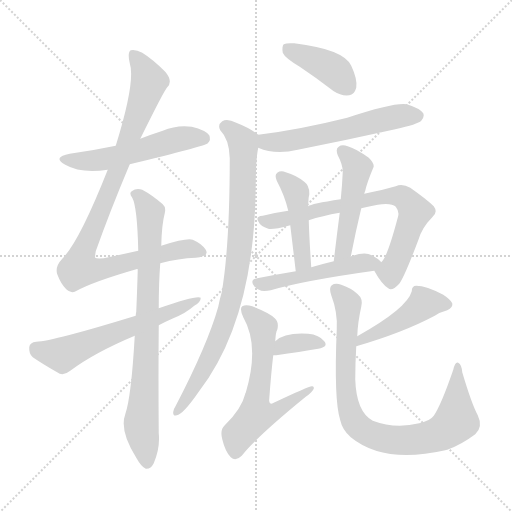
t = 0.00 s
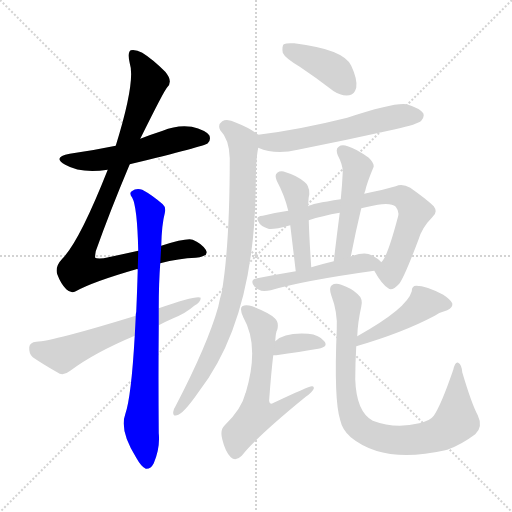
t = 2.25 s
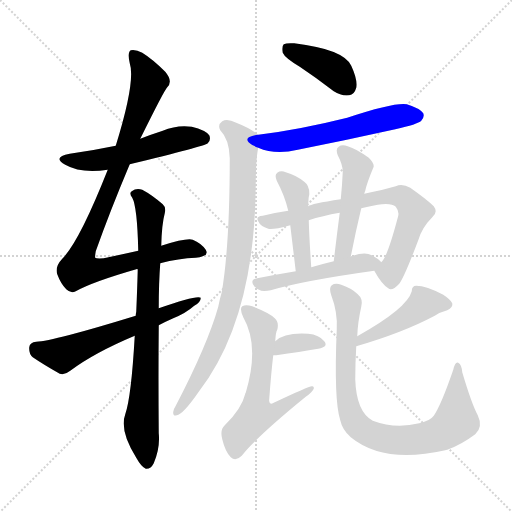
t = 4.50 s
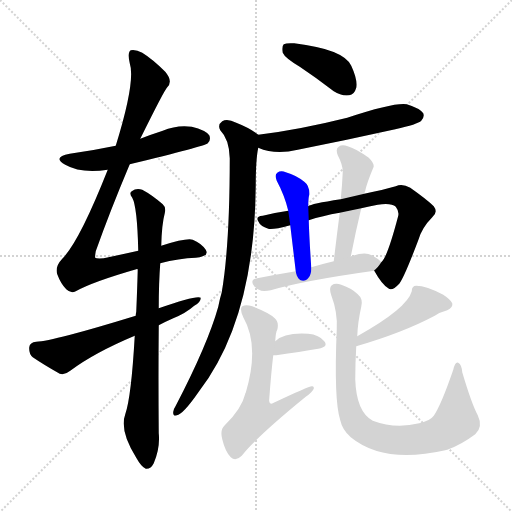
t = 6.75 s
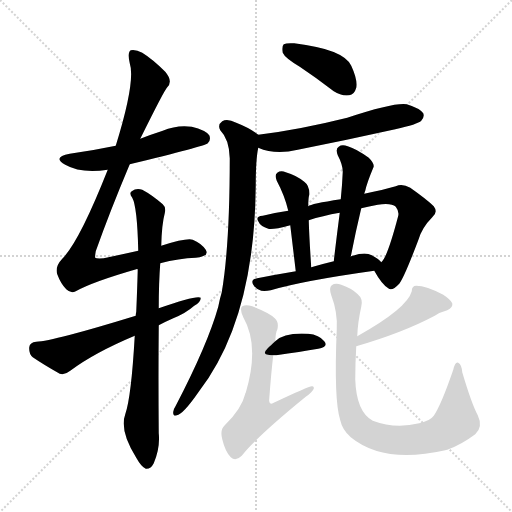
t = 9.00 s
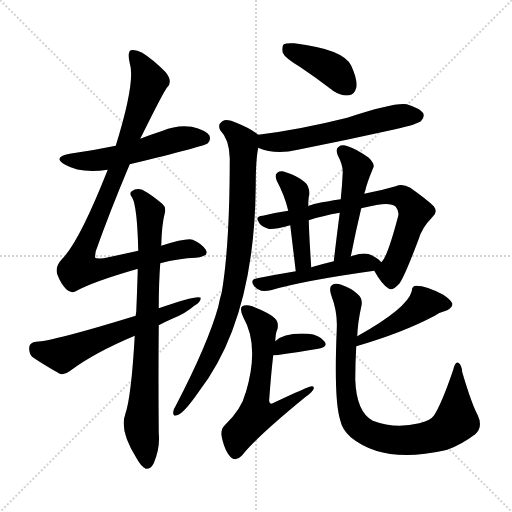
t = 11.25 s

The animated SVG that drew these frames (rendered in a browser with its animation timeline set to each time). Animation: 15 CSS @keyframes rules; one cycle of 11.25 s.

<svg version="1.1" viewBox="0 0 1024 1024" xmlns="http://www.w3.org/2000/svg">
  <g stroke="lightgray" stroke-dasharray="1,1" stroke-width="1" transform="scale(4, 4)">
    <line x1="0" y1="0" x2="256" y2="256"></line>
    <line x1="256" y1="0" x2="0" y2="256"></line>
    <line x1="128" y1="0" x2="128" y2="256"></line>
    <line x1="0" y1="128" x2="256" y2="128"></line>
  </g>
<g transform="scale(1, -1) translate(0, -900)">
   <style type="text/css">
    @keyframes keyframes0 {
      from {
       stroke: blue;
       stroke-dashoffset: 539;
       stroke-width: 128;
       }
       64% {
       animation-timing-function: step-end;
       stroke: blue;
       stroke-dashoffset: 0;
       stroke-width: 128;
       }
       to {
       stroke: black;
       stroke-width: 1024;
       }
       }
       #make-me-a-hanzi-animation-0 {
         animation: keyframes0 0.688639s both;
         animation-delay: 0.000000s;
         animation-timing-function: linear;
       }
    @keyframes keyframes1 {
      from {
       stroke: blue;
       stroke-dashoffset: 963;
       stroke-width: 128;
       }
       76% {
       animation-timing-function: step-end;
       stroke: blue;
       stroke-dashoffset: 0;
       stroke-width: 128;
       }
       to {
       stroke: black;
       stroke-width: 1024;
       }
       }
       #make-me-a-hanzi-animation-1 {
         animation: keyframes1 1.033691s both;
         animation-delay: 0.688639s;
         animation-timing-function: linear;
       }
    @keyframes keyframes2 {
      from {
       stroke: blue;
       stroke-dashoffset: 804;
       stroke-width: 128;
       }
       72% {
       animation-timing-function: step-end;
       stroke: blue;
       stroke-dashoffset: 0;
       stroke-width: 128;
       }
       to {
       stroke: black;
       stroke-width: 1024;
       }
       }
       #make-me-a-hanzi-animation-2 {
         animation: keyframes2 0.904297s both;
         animation-delay: 1.722331s;
         animation-timing-function: linear;
       }
    @keyframes keyframes3 {
      from {
       stroke: blue;
       stroke-dashoffset: 606;
       stroke-width: 128;
       }
       66% {
       animation-timing-function: step-end;
       stroke: blue;
       stroke-dashoffset: 0;
       stroke-width: 128;
       }
       to {
       stroke: black;
       stroke-width: 1024;
       }
       }
       #make-me-a-hanzi-animation-3 {
         animation: keyframes3 0.743164s both;
         animation-delay: 2.626628s;
         animation-timing-function: linear;
       }
    @keyframes keyframes4 {
      from {
       stroke: blue;
       stroke-dashoffset: 404;
       stroke-width: 128;
       }
       57% {
       animation-timing-function: step-end;
       stroke: blue;
       stroke-dashoffset: 0;
       stroke-width: 128;
       }
       to {
       stroke: black;
       stroke-width: 1024;
       }
       }
       #make-me-a-hanzi-animation-4 {
         animation: keyframes4 0.578776s both;
         animation-delay: 3.369792s;
         animation-timing-function: linear;
       }
    @keyframes keyframes5 {
      from {
       stroke: blue;
       stroke-dashoffset: 577;
       stroke-width: 128;
       }
       65% {
       animation-timing-function: step-end;
       stroke: blue;
       stroke-dashoffset: 0;
       stroke-width: 128;
       }
       to {
       stroke: black;
       stroke-width: 1024;
       }
       }
       #make-me-a-hanzi-animation-5 {
         animation: keyframes5 0.719564s both;
         animation-delay: 3.948568s;
         animation-timing-function: linear;
       }
    @keyframes keyframes6 {
      from {
       stroke: blue;
       stroke-dashoffset: 870;
       stroke-width: 128;
       }
       74% {
       animation-timing-function: step-end;
       stroke: blue;
       stroke-dashoffset: 0;
       stroke-width: 128;
       }
       to {
       stroke: black;
       stroke-width: 1024;
       }
       }
       #make-me-a-hanzi-animation-6 {
         animation: keyframes6 0.958008s both;
         animation-delay: 4.668132s;
         animation-timing-function: linear;
       }
    @keyframes keyframes7 {
      from {
       stroke: blue;
       stroke-dashoffset: 728;
       stroke-width: 128;
       }
       70% {
       animation-timing-function: step-end;
       stroke: blue;
       stroke-dashoffset: 0;
       stroke-width: 128;
       }
       to {
       stroke: black;
       stroke-width: 1024;
       }
       }
       #make-me-a-hanzi-animation-7 {
         animation: keyframes7 0.842448s both;
         animation-delay: 5.626139s;
         animation-timing-function: linear;
       }
    @keyframes keyframes8 {
      from {
       stroke: blue;
       stroke-dashoffset: 453;
       stroke-width: 128;
       }
       60% {
       animation-timing-function: step-end;
       stroke: blue;
       stroke-dashoffset: 0;
       stroke-width: 128;
       }
       to {
       stroke: black;
       stroke-width: 1024;
       }
       }
       #make-me-a-hanzi-animation-8 {
         animation: keyframes8 0.618652s both;
         animation-delay: 6.468587s;
         animation-timing-function: linear;
       }
    @keyframes keyframes9 {
      from {
       stroke: blue;
       stroke-dashoffset: 489;
       stroke-width: 128;
       }
       61% {
       animation-timing-function: step-end;
       stroke: blue;
       stroke-dashoffset: 0;
       stroke-width: 128;
       }
       to {
       stroke: black;
       stroke-width: 1024;
       }
       }
       #make-me-a-hanzi-animation-9 {
         animation: keyframes9 0.647949s both;
         animation-delay: 7.087240s;
         animation-timing-function: linear;
       }
    @keyframes keyframes10 {
      from {
       stroke: blue;
       stroke-dashoffset: 502;
       stroke-width: 128;
       }
       62% {
       animation-timing-function: step-end;
       stroke: blue;
       stroke-dashoffset: 0;
       stroke-width: 128;
       }
       to {
       stroke: black;
       stroke-width: 1024;
       }
       }
       #make-me-a-hanzi-animation-10 {
         animation: keyframes10 0.658529s both;
         animation-delay: 7.735189s;
         animation-timing-function: linear;
       }
    @keyframes keyframes11 {
      from {
       stroke: blue;
       stroke-dashoffset: 354;
       stroke-width: 128;
       }
       54% {
       animation-timing-function: step-end;
       stroke: blue;
       stroke-dashoffset: 0;
       stroke-width: 128;
       }
       to {
       stroke: black;
       stroke-width: 1024;
       }
       }
       #make-me-a-hanzi-animation-11 {
         animation: keyframes11 0.538086s both;
         animation-delay: 8.393717s;
         animation-timing-function: linear;
       }
    @keyframes keyframes12 {
      from {
       stroke: blue;
       stroke-dashoffset: 605;
       stroke-width: 128;
       }
       66% {
       animation-timing-function: step-end;
       stroke: blue;
       stroke-dashoffset: 0;
       stroke-width: 128;
       }
       to {
       stroke: black;
       stroke-width: 1024;
       }
       }
       #make-me-a-hanzi-animation-12 {
         animation: keyframes12 0.742350s both;
         animation-delay: 8.931803s;
         animation-timing-function: linear;
       }
    @keyframes keyframes13 {
      from {
       stroke: blue;
       stroke-dashoffset: 457;
       stroke-width: 128;
       }
       60% {
       animation-timing-function: step-end;
       stroke: blue;
       stroke-dashoffset: 0;
       stroke-width: 128;
       }
       to {
       stroke: black;
       stroke-width: 1024;
       }
       }
       #make-me-a-hanzi-animation-13 {
         animation: keyframes13 0.621908s both;
         animation-delay: 9.674154s;
         animation-timing-function: linear;
       }
    @keyframes keyframes14 {
      from {
       stroke: blue;
       stroke-dashoffset: 867;
       stroke-width: 128;
       }
       74% {
       animation-timing-function: step-end;
       stroke: blue;
       stroke-dashoffset: 0;
       stroke-width: 128;
       }
       to {
       stroke: black;
       stroke-width: 1024;
       }
       }
       #make-me-a-hanzi-animation-14 {
         animation: keyframes14 0.955566s both;
         animation-delay: 10.296061s;
         animation-timing-function: linear;
       }
</style>
<path d="M 259.5 571.5 Q 409.5 607.5 415.5 613.5 Q 422.5 620.5 418.5 629.5 Q 411.5 639.5 383.5 646.5 Q 353.5 650.5 325.5 638.5 Q 303.5 631.5 280.5 622.5 L 231.5 608.5 Q 188.5 599.5 139.5 592.5 Q 103.5 585.5 130.5 570.5 Q 161.5 552.5 215.5 560.5 L 259.5 571.5 Z" fill="lightgray"></path> 
<path d="M 320.5 373.5 Q 357.5 383.5 391.5 384.5 Q 419.5 387.5 411.5 400.5 Q 402.5 413.5 385.5 420.5 Q 373.5 424.5 322.5 408.5 L 276.5 398.5 Q 245.5 391.5 207.5 383.5 Q 192.5 382.5 190.5 384.5 Q 189.5 385.5 191.5 397.5 Q 219.5 476.5 259.5 571.5 L 280.5 622.5 Q 328.5 719.5 334.5 725.5 Q 346.5 737.5 330.5 756.5 Q 305.5 781.5 284.5 794.5 Q 271.5 801.5 261.5 799.5 Q 254.5 795.5 259.5 773.5 Q 271.5 737.5 231.5 608.5 L 215.5 560.5 Q 158.5 416.5 124.5 382.5 Q 109.5 366.5 114.5 351.5 Q 121.5 332.5 132.5 321.5 Q 141.5 312.5 151.5 317.5 Q 185.5 336.5 272.5 361.5 Q 273.5 362.5 275.5 361.5 L 320.5 373.5 Z" fill="lightgray"></path> 
<path d="M 269.5 228.5 Q 262.5 105.5 250.5 71.5 Q 238.5 38.5 272.5 -15.5 Q 282.5 -33.5 291.5 -37.5 Q 301.5 -38.5 307.5 -26.5 Q 320.5 4.5 317.5 33.5 Q 316.5 148.5 317.5 249.5 L 317.5 283.5 Q 317.5 334.5 320.5 373.5 L 322.5 408.5 Q 323.5 451.5 329.5 473.5 Q 332.5 485.5 325.5 491.5 Q 303.5 510.5 284.5 520.5 Q 272.5 524.5 263.5 517.5 Q 257.5 514.5 264.5 504.5 Q 274.5 486.5 276.5 398.5 L 275.5 361.5 Q 274.5 324.5 272.5 276.5 Q 271.5 272.5 271.5 268.5 L 269.5 228.5 Z" fill="lightgray"></path> 
<path d="M 317.5 249.5 Q 330.5 256.5 346.5 263.5 Q 371.5 273.5 388.5 288.5 Q 401.5 295.5 401.5 304.5 Q 394.5 310.5 317.5 283.5 L 271.5 268.5 Q 105.5 217.5 72.5 216.5 Q 59.5 215.5 58.5 205.5 Q 57.5 192.5 65.5 185.5 Q 87.5 170.5 119.5 152.5 Q 129.5 149.5 140.5 158.5 Q 188.5 194.5 269.5 228.5 L 317.5 249.5 Z" fill="lightgray"></path> 
<path d="M 599.5 766.5 Q 632.5 744.5 667.5 717.5 Q 682.5 707.5 698.5 709.5 Q 708.5 710.5 712.5 724.5 Q 715.5 740.5 702.5 768.5 Q 687.5 801.5 588.5 813.5 Q 572.5 814.5 567.5 811.5 Q 563.5 807.5 565.5 794.5 Q 569.5 784.5 599.5 766.5 Z" fill="lightgray"></path> 
<path d="M 516.5 604.5 Q 550.5 589.5 595.5 600.5 Q 691.5 619.5 790.5 641.5 Q 835.5 651.5 842.5 658.5 Q 849.5 665.5 846.5 673.5 Q 839.5 683.5 813.5 691.5 Q 788.5 695.5 694.5 664.5 Q 598.5 640.5 516.5 630.5 C 486.5 626.5 488.5 615.5 516.5 604.5 Z" fill="lightgray"></path> 
<path d="M 516.5 630.5 Q 500.5 643.5 472.5 654.5 Q 454.5 663.5 444.5 657.5 Q 434.5 650.5 440.5 639.5 Q 458.5 621.5 459.5 583.5 Q 459.5 409.5 443.5 315.5 Q 439.5 302.5 436.5 286.5 Q 415.5 211.5 351.5 88.5 Q 347.5 82.5 346.5 76.5 Q 345.5 66.5 353.5 69.5 Q 365.5 70.5 397.5 116.5 Q 509.5 261.5 511.5 529.5 Q 511.5 581.5 516.5 604.5 C 519.5 628.5 519.5 628.5 516.5 630.5 Z" fill="lightgray"></path> 
<path d="M 681.5 501.5 Q 621.5 492.5 616.5 487.5 L 576.5 478.5 Q 548.5 474.5 525.5 468.5 Q 510.5 467.5 516.5 457.5 Q 520.5 447.5 536.5 442.5 Q 543.5 439.5 580.5 449.5 L 617.5 459.5 Q 644.5 468.5 679.5 474.5 L 722.5 483.5 Q 737.5 487.5 755.5 490.5 Q 782.5 494.5 791.5 486.5 Q 798.5 477.5 796.5 468.5 Q 774.5 384.5 762.5 375.5 C 749.5 356.5 747.5 360.5 748.5 358.5 Q 763.5 331.5 776.5 323.5 Q 783.5 316.5 798.5 332.5 Q 808.5 345.5 836.5 419.5 Q 843.5 444.5 864.5 465.5 Q 876.5 475.5 867.5 487.5 Q 854.5 500.5 820.5 524.5 Q 804.5 533.5 791.5 527.5 Q 766.5 520.5 728.5 512.5 L 681.5 501.5 Z" fill="lightgray"></path> 
<path d="M 616.5 487.5 Q 616.5 503.5 618.5 510.5 Q 619.5 528.5 608.5 536.5 Q 592.5 549.5 571.5 555.5 Q 561.5 559.5 554.5 554.5 Q 548.5 550.5 553.5 538.5 Q 569.5 508.5 576.5 478.5 L 580.5 449.5 Q 584.5 416.5 591.5 357.5 C 595.5 327.5 624.5 335.5 622.5 365.5 Q 618.5 423.5 617.5 459.5 L 616.5 487.5 Z" fill="lightgray"></path> 
<path d="M 728.5 512.5 Q 729.5 516.5 730.5 518.5 Q 733.5 533.5 746.5 564.5 Q 750.5 571.5 737.5 584.5 Q 712.5 602.5 695.5 607.5 Q 683.5 611.5 677.5 606.5 Q 670.5 602.5 675.5 589.5 Q 685.5 570.5 685.5 556.5 Q 684.5 531.5 681.5 501.5 L 679.5 474.5 Q 673.5 428.5 667.5 377.5 C 663.5 347.5 695.5 357.5 701.5 386.5 Q 711.5 437.5 722.5 483.5 L 728.5 512.5 Z" fill="lightgray"></path> 
<path d="M 591.5 357.5 Q 549.5 350.5 514.5 343.5 Q 498.5 340.5 508.5 327.5 Q 514.5 320.5 522.5 318.5 Q 531.5 317.5 541.5 319.5 Q 605.5 338.5 748.5 358.5 C 775.5 362.5 775.5 362.5 762.5 375.5 Q 758.5 381.5 743.5 389.5 Q 730.5 396.5 705.5 388.5 Q 702.5 388.5 701.5 386.5 C 697.5 384.5 696.5 384.5 667.5 377.5 Q 642.5 371.5 622.5 365.5 L 591.5 357.5 Z" fill="lightgray"></path> 
<path d="M 546.5 189.5 Q 547.5 189.5 552.5 189.5 Q 600.5 196.5 636.5 202.5 Q 657.5 206.5 648.5 217.5 Q 638.5 230.5 616.5 232.5 Q 568.5 235.5 550.5 217.5 C 528.5 197.5 519.5 189.5 546.5 189.5 Z" fill="lightgray"></path> 
<path d="M 550.5 217.5 Q 551.5 236.5 554.5 240.5 Q 558.5 255.5 549.5 263.5 Q 540.5 273.5 504.5 287.5 Q 491.5 291.5 484.5 287.5 Q 478.5 283.5 486.5 265.5 Q 519.5 208.5 491.5 114.5 Q 490.5 114.5 490.5 112.5 Q 483.5 82.5 449.5 49.5 Q 439.5 40.5 444.5 21.5 Q 450.5 -3.5 461.5 -14.5 Q 471.5 -23.5 483.5 -11.5 Q 514.5 27.5 611.5 106.5 Q 624.5 115.5 627.5 122.5 Q 628.5 128.5 623.5 127.5 Q 617.5 127.5 547.5 94.5 Q 541.5 91.5 540.5 93.5 Q 537.5 94.5 538.5 102.5 Q 542.5 156.5 546.5 189.5 L 550.5 217.5 Z" fill="lightgray"></path> 
<path d="M 712.5 207.5 Q 805.5 234.5 869.5 268.5 Q 879.5 275.5 894.5 279.5 Q 906.5 285.5 904.5 293.5 Q 901.5 300.5 886.5 310.5 Q 852.5 328.5 832.5 328.5 Q 823.5 328.5 823.5 317.5 Q 814.5 283.5 714.5 227.5 C 688.5 212.5 683.5 199.5 712.5 207.5 Z" fill="lightgray"></path> 
<path d="M 714.5 227.5 Q 715.5 255.5 722.5 286.5 Q 726.5 302.5 715.5 311.5 Q 703.5 323.5 682.5 330.5 Q 670.5 334.5 663.5 329.5 Q 657.5 325.5 662.5 309.5 Q 675.5 275.5 673.5 241.5 Q 667.5 99.5 680.5 59.5 Q 684.5 40.5 701.5 25.5 Q 767.5 -28.5 890.5 -0.5 Q 891.5 0.5 894.5 0.5 Q 922.5 10.5 950.5 31.5 Q 966.5 46.5 955.5 69.5 Q 943.5 91.5 924.5 155.5 Q 923.5 170.5 916.5 174.5 Q 910.5 177.5 906.5 160.5 Q 882.5 90.5 867.5 68.5 Q 860.5 58.5 838.5 53.5 Q 790.5 41.5 745.5 58.5 Q 712.5 76.5 710.5 141.5 Q 710.5 172.5 712.5 207.5 L 714.5 227.5 Z" fill="lightgray"></path> 
      <clipPath id="make-me-a-hanzi-clip-0">
      <path d="M 259.5 571.5 Q 409.5 607.5 415.5 613.5 Q 422.5 620.5 418.5 629.5 Q 411.5 639.5 383.5 646.5 Q 353.5 650.5 325.5 638.5 Q 303.5 631.5 280.5 622.5 L 231.5 608.5 Q 188.5 599.5 139.5 592.5 Q 103.5 585.5 130.5 570.5 Q 161.5 552.5 215.5 560.5 L 259.5 571.5 Z" fill="lightgray"></path>
      </clipPath>
      <path clip-path="url(#make-me-a-hanzi-clip-0)" d="M 131.5 582.5 L 163.5 577.5 L 204.5 580.5 L 362.5 622.5 L 408.5 622.5 " fill="none" id="make-me-a-hanzi-animation-0" stroke-dasharray="411 822" stroke-linecap="round"></path>

      <clipPath id="make-me-a-hanzi-clip-1">
      <path d="M 320.5 373.5 Q 357.5 383.5 391.5 384.5 Q 419.5 387.5 411.5 400.5 Q 402.5 413.5 385.5 420.5 Q 373.5 424.5 322.5 408.5 L 276.5 398.5 Q 245.5 391.5 207.5 383.5 Q 192.5 382.5 190.5 384.5 Q 189.5 385.5 191.5 397.5 Q 219.5 476.5 259.5 571.5 L 280.5 622.5 Q 328.5 719.5 334.5 725.5 Q 346.5 737.5 330.5 756.5 Q 305.5 781.5 284.5 794.5 Q 271.5 801.5 261.5 799.5 Q 254.5 795.5 259.5 773.5 Q 271.5 737.5 231.5 608.5 L 215.5 560.5 Q 158.5 416.5 124.5 382.5 Q 109.5 366.5 114.5 351.5 Q 121.5 332.5 132.5 321.5 Q 141.5 312.5 151.5 317.5 Q 185.5 336.5 272.5 361.5 Q 273.5 362.5 275.5 361.5 L 320.5 373.5 Z" fill="lightgray"></path>
      </clipPath>
      <path clip-path="url(#make-me-a-hanzi-clip-1)" d="M 266.5 791.5 L 298.5 737.5 L 233.5 554.5 L 161.5 383.5 L 160.5 362.5 L 206.5 361.5 L 375.5 402.5 L 398.5 396.5 " fill="none" id="make-me-a-hanzi-animation-1" stroke-dasharray="835 1670" stroke-linecap="round"></path>

      <clipPath id="make-me-a-hanzi-clip-2">
      <path d="M 269.5 228.5 Q 262.5 105.5 250.5 71.5 Q 238.5 38.5 272.5 -15.5 Q 282.5 -33.5 291.5 -37.5 Q 301.5 -38.5 307.5 -26.5 Q 320.5 4.5 317.5 33.5 Q 316.5 148.5 317.5 249.5 L 317.5 283.5 Q 317.5 334.5 320.5 373.5 L 322.5 408.5 Q 323.5 451.5 329.5 473.5 Q 332.5 485.5 325.5 491.5 Q 303.5 510.5 284.5 520.5 Q 272.5 524.5 263.5 517.5 Q 257.5 514.5 264.5 504.5 Q 274.5 486.5 276.5 398.5 L 275.5 361.5 Q 274.5 324.5 272.5 276.5 Q 271.5 272.5 271.5 268.5 L 269.5 228.5 Z" fill="lightgray"></path>
      </clipPath>
      <path clip-path="url(#make-me-a-hanzi-clip-2)" d="M 271.5 511.5 L 300.5 475.5 L 292.5 183.5 L 282.5 53.5 L 293.5 -25.5 " fill="none" id="make-me-a-hanzi-animation-2" stroke-dasharray="676 1352" stroke-linecap="round"></path>

      <clipPath id="make-me-a-hanzi-clip-3">
      <path d="M 317.5 249.5 Q 330.5 256.5 346.5 263.5 Q 371.5 273.5 388.5 288.5 Q 401.5 295.5 401.5 304.5 Q 394.5 310.5 317.5 283.5 L 271.5 268.5 Q 105.5 217.5 72.5 216.5 Q 59.5 215.5 58.5 205.5 Q 57.5 192.5 65.5 185.5 Q 87.5 170.5 119.5 152.5 Q 129.5 149.5 140.5 158.5 Q 188.5 194.5 269.5 228.5 L 317.5 249.5 Z" fill="lightgray"></path>
      </clipPath>
      <path clip-path="url(#make-me-a-hanzi-clip-3)" d="M 71.5 203.5 L 124.5 190.5 L 398.5 300.5 " fill="none" id="make-me-a-hanzi-animation-3" stroke-dasharray="478 956" stroke-linecap="round"></path>

      <clipPath id="make-me-a-hanzi-clip-4">
      <path d="M 599.5 766.5 Q 632.5 744.5 667.5 717.5 Q 682.5 707.5 698.5 709.5 Q 708.5 710.5 712.5 724.5 Q 715.5 740.5 702.5 768.5 Q 687.5 801.5 588.5 813.5 Q 572.5 814.5 567.5 811.5 Q 563.5 807.5 565.5 794.5 Q 569.5 784.5 599.5 766.5 Z" fill="lightgray"></path>
      </clipPath>
      <path clip-path="url(#make-me-a-hanzi-clip-4)" d="M 573.5 805.5 L 659.5 764.5 L 695.5 726.5 " fill="none" id="make-me-a-hanzi-animation-4" stroke-dasharray="276 552" stroke-linecap="round"></path>

      <clipPath id="make-me-a-hanzi-clip-5">
      <path d="M 516.5 604.5 Q 550.5 589.5 595.5 600.5 Q 691.5 619.5 790.5 641.5 Q 835.5 651.5 842.5 658.5 Q 849.5 665.5 846.5 673.5 Q 839.5 683.5 813.5 691.5 Q 788.5 695.5 694.5 664.5 Q 598.5 640.5 516.5 630.5 C 486.5 626.5 488.5 615.5 516.5 604.5 Z" fill="lightgray"></path>
      </clipPath>
      <path clip-path="url(#make-me-a-hanzi-clip-5)" d="M 524.5 624.5 L 532.5 615.5 L 568.5 616.5 L 768.5 662.5 L 835.5 668.5 " fill="none" id="make-me-a-hanzi-animation-5" stroke-dasharray="449 898" stroke-linecap="round"></path>

      <clipPath id="make-me-a-hanzi-clip-6">
      <path d="M 516.5 630.5 Q 500.5 643.5 472.5 654.5 Q 454.5 663.5 444.5 657.5 Q 434.5 650.5 440.5 639.5 Q 458.5 621.5 459.5 583.5 Q 459.5 409.5 443.5 315.5 Q 439.5 302.5 436.5 286.5 Q 415.5 211.5 351.5 88.5 Q 347.5 82.5 346.5 76.5 Q 345.5 66.5 353.5 69.5 Q 365.5 70.5 397.5 116.5 Q 509.5 261.5 511.5 529.5 Q 511.5 581.5 516.5 604.5 C 519.5 628.5 519.5 628.5 516.5 630.5 Z" fill="lightgray"></path>
      </clipPath>
      <path clip-path="url(#make-me-a-hanzi-clip-6)" d="M 450.5 646.5 L 480.5 622.5 L 487.5 604.5 L 474.5 360.5 L 458.5 283.5 L 422.5 189.5 L 382.5 114.5 L 353.5 76.5 " fill="none" id="make-me-a-hanzi-animation-6" stroke-dasharray="742 1484" stroke-linecap="round"></path>

      <clipPath id="make-me-a-hanzi-clip-7">
      <path d="M 681.5 501.5 Q 621.5 492.5 616.5 487.5 L 576.5 478.5 Q 548.5 474.5 525.5 468.5 Q 510.5 467.5 516.5 457.5 Q 520.5 447.5 536.5 442.5 Q 543.5 439.5 580.5 449.5 L 617.5 459.5 Q 644.5 468.5 679.5 474.5 L 722.5 483.5 Q 737.5 487.5 755.5 490.5 Q 782.5 494.5 791.5 486.5 Q 798.5 477.5 796.5 468.5 Q 774.5 384.5 762.5 375.5 C 749.5 356.5 747.5 360.5 748.5 358.5 Q 763.5 331.5 776.5 323.5 Q 783.5 316.5 798.5 332.5 Q 808.5 345.5 836.5 419.5 Q 843.5 444.5 864.5 465.5 Q 876.5 475.5 867.5 487.5 Q 854.5 500.5 820.5 524.5 Q 804.5 533.5 791.5 527.5 Q 766.5 520.5 728.5 512.5 L 681.5 501.5 Z" fill="lightgray"></path>
      </clipPath>
      <path clip-path="url(#make-me-a-hanzi-clip-7)" d="M 526.5 458.5 L 566.5 459.5 L 672.5 488.5 L 752.5 504.5 L 801.5 507.5 L 814.5 499.5 L 828.5 473.5 L 787.5 364.5 L 781.5 356.5 L 761.5 355.5 " fill="none" id="make-me-a-hanzi-animation-7" stroke-dasharray="600 1200" stroke-linecap="round"></path>

      <clipPath id="make-me-a-hanzi-clip-8">
      <path d="M 616.5 487.5 Q 616.5 503.5 618.5 510.5 Q 619.5 528.5 608.5 536.5 Q 592.5 549.5 571.5 555.5 Q 561.5 559.5 554.5 554.5 Q 548.5 550.5 553.5 538.5 Q 569.5 508.5 576.5 478.5 L 580.5 449.5 Q 584.5 416.5 591.5 357.5 C 595.5 327.5 624.5 335.5 622.5 365.5 Q 618.5 423.5 617.5 459.5 L 616.5 487.5 Z" fill="lightgray"></path>
      </clipPath>
      <path clip-path="url(#make-me-a-hanzi-clip-8)" d="M 561.5 546.5 L 592.5 515.5 L 605.5 392.5 L 605.5 378.5 L 594.5 367.5 " fill="none" id="make-me-a-hanzi-animation-8" stroke-dasharray="325 650" stroke-linecap="round"></path>

      <clipPath id="make-me-a-hanzi-clip-9">
      <path d="M 728.5 512.5 Q 729.5 516.5 730.5 518.5 Q 733.5 533.5 746.5 564.5 Q 750.5 571.5 737.5 584.5 Q 712.5 602.5 695.5 607.5 Q 683.5 611.5 677.5 606.5 Q 670.5 602.5 675.5 589.5 Q 685.5 570.5 685.5 556.5 Q 684.5 531.5 681.5 501.5 L 679.5 474.5 Q 673.5 428.5 667.5 377.5 C 663.5 347.5 695.5 357.5 701.5 386.5 Q 711.5 437.5 722.5 483.5 L 728.5 512.5 Z" fill="lightgray"></path>
      </clipPath>
      <path clip-path="url(#make-me-a-hanzi-clip-9)" d="M 685.5 597.5 L 714.5 564.5 L 687.5 400.5 L 671.5 384.5 " fill="none" id="make-me-a-hanzi-animation-9" stroke-dasharray="361 722" stroke-linecap="round"></path>

      <clipPath id="make-me-a-hanzi-clip-10">
      <path d="M 591.5 357.5 Q 549.5 350.5 514.5 343.5 Q 498.5 340.5 508.5 327.5 Q 514.5 320.5 522.5 318.5 Q 531.5 317.5 541.5 319.5 Q 605.5 338.5 748.5 358.5 C 775.5 362.5 775.5 362.5 762.5 375.5 Q 758.5 381.5 743.5 389.5 Q 730.5 396.5 705.5 388.5 Q 702.5 388.5 701.5 386.5 C 697.5 384.5 696.5 384.5 667.5 377.5 Q 642.5 371.5 622.5 365.5 L 591.5 357.5 Z" fill="lightgray"></path>
      </clipPath>
      <path clip-path="url(#make-me-a-hanzi-clip-10)" d="M 513.5 334.5 L 534.5 332.5 L 711.5 371.5 L 755.5 374.5 " fill="none" id="make-me-a-hanzi-animation-10" stroke-dasharray="374 748" stroke-linecap="round"></path>

      <clipPath id="make-me-a-hanzi-clip-11">
      <path d="M 546.5 189.5 Q 547.5 189.5 552.5 189.5 Q 600.5 196.5 636.5 202.5 Q 657.5 206.5 648.5 217.5 Q 638.5 230.5 616.5 232.5 Q 568.5 235.5 550.5 217.5 C 528.5 197.5 519.5 189.5 546.5 189.5 Z" fill="lightgray"></path>
      </clipPath>
      <path clip-path="url(#make-me-a-hanzi-clip-11)" d="M 549.5 196.5 L 559.5 198.5 L 564.5 208.5 L 592.5 214.5 L 640.5 211.5 " fill="none" id="make-me-a-hanzi-animation-11" stroke-dasharray="226 452" stroke-linecap="round"></path>

      <clipPath id="make-me-a-hanzi-clip-12">
      <path d="M 550.5 217.5 Q 551.5 236.5 554.5 240.5 Q 558.5 255.5 549.5 263.5 Q 540.5 273.5 504.5 287.5 Q 491.5 291.5 484.5 287.5 Q 478.5 283.5 486.5 265.5 Q 519.5 208.5 491.5 114.5 Q 490.5 114.5 490.5 112.5 Q 483.5 82.5 449.5 49.5 Q 439.5 40.5 444.5 21.5 Q 450.5 -3.5 461.5 -14.5 Q 471.5 -23.5 483.5 -11.5 Q 514.5 27.5 611.5 106.5 Q 624.5 115.5 627.5 122.5 Q 628.5 128.5 623.5 127.5 Q 617.5 127.5 547.5 94.5 Q 541.5 91.5 540.5 93.5 Q 537.5 94.5 538.5 102.5 Q 542.5 156.5 546.5 189.5 L 550.5 217.5 Z" fill="lightgray"></path>
      </clipPath>
      <path clip-path="url(#make-me-a-hanzi-clip-12)" d="M 490.5 281.5 L 525.5 241.5 L 526.5 199.5 L 512.5 70.5 L 546.5 75.5 L 622.5 122.5 " fill="none" id="make-me-a-hanzi-animation-12" stroke-dasharray="477 954" stroke-linecap="round"></path>

      <clipPath id="make-me-a-hanzi-clip-13">
      <path d="M 712.5 207.5 Q 805.5 234.5 869.5 268.5 Q 879.5 275.5 894.5 279.5 Q 906.5 285.5 904.5 293.5 Q 901.5 300.5 886.5 310.5 Q 852.5 328.5 832.5 328.5 Q 823.5 328.5 823.5 317.5 Q 814.5 283.5 714.5 227.5 C 688.5 212.5 683.5 199.5 712.5 207.5 Z" fill="lightgray"></path>
      </clipPath>
      <path clip-path="url(#make-me-a-hanzi-clip-13)" d="M 894.5 291.5 L 847.5 292.5 L 778.5 245.5 L 728.5 226.5 L 720.5 211.5 " fill="none" id="make-me-a-hanzi-animation-13" stroke-dasharray="329 658" stroke-linecap="round"></path>

      <clipPath id="make-me-a-hanzi-clip-14">
      <path d="M 714.5 227.5 Q 715.5 255.5 722.5 286.5 Q 726.5 302.5 715.5 311.5 Q 703.5 323.5 682.5 330.5 Q 670.5 334.5 663.5 329.5 Q 657.5 325.5 662.5 309.5 Q 675.5 275.5 673.5 241.5 Q 667.5 99.5 680.5 59.5 Q 684.5 40.5 701.5 25.5 Q 767.5 -28.5 890.5 -0.5 Q 891.5 0.5 894.5 0.5 Q 922.5 10.5 950.5 31.5 Q 966.5 46.5 955.5 69.5 Q 943.5 91.5 924.5 155.5 Q 923.5 170.5 916.5 174.5 Q 910.5 177.5 906.5 160.5 Q 882.5 90.5 867.5 68.5 Q 860.5 58.5 838.5 53.5 Q 790.5 41.5 745.5 58.5 Q 712.5 76.5 710.5 141.5 Q 710.5 172.5 712.5 207.5 L 714.5 227.5 Z" fill="lightgray"></path>
      </clipPath>
      <path clip-path="url(#make-me-a-hanzi-clip-14)" d="M 670.5 321.5 L 689.5 302.5 L 696.5 283.5 L 690.5 207.5 L 695.5 93.5 L 705.5 61.5 L 732.5 35.5 L 766.5 23.5 L 807.5 18.5 L 855.5 24.5 L 895.5 41.5 L 912.5 60.5 L 915.5 168.5 " fill="none" id="make-me-a-hanzi-animation-14" stroke-dasharray="739 1478" stroke-linecap="round"></path>

</g>
</svg>
